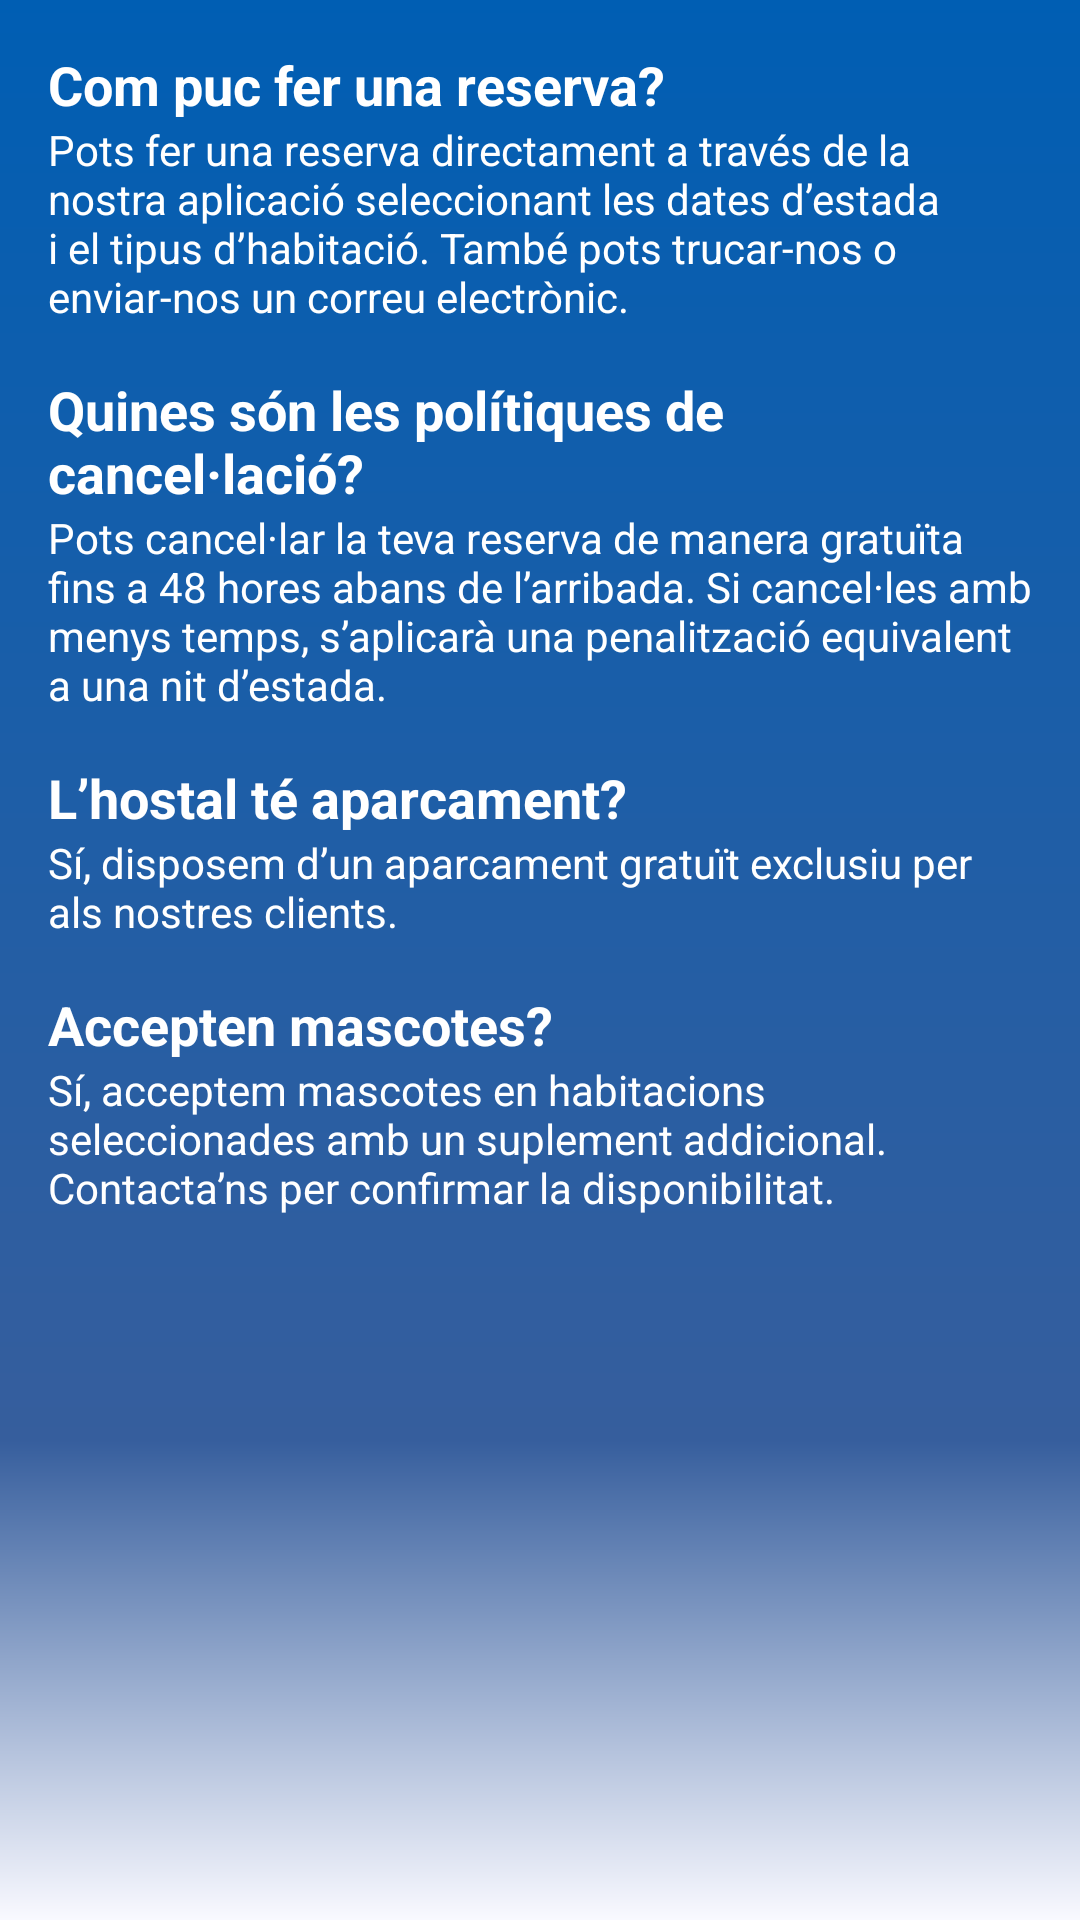

Produce the Android XML layout that renders to this screen, including the resource entries it uses.
<!-- AndroidManifest.xml: application theme AppTheme -->
<!-- res/layout/fragment_faq.xml -->
<?xml version="1.0" encoding="utf-8"?>
<ScrollView xmlns:android="http://schemas.android.com/apk/res/android"
    xmlns:tools="http://schemas.android.com/tools"
    android:layout_width="match_parent"
    android:layout_height="match_parent"
    android:background="@drawable/shade"
    tools:context=".FaqFragment"
    android:padding="16dp">

    <LinearLayout
        android:layout_width="match_parent"
        android:layout_height="wrap_content"
        android:orientation="vertical">

        <TextView
            android:layout_width="wrap_content"
            android:layout_height="wrap_content"
            android:text="Com puc fer una reserva?"
            android:textColor="@color/white"
            android:textSize="18sp"
            android:textStyle="bold" />

        <TextView
            android:layout_width="wrap_content"
            android:layout_height="wrap_content"
            android:text="Pots fer una reserva directament a través de la nostra aplicació seleccionant les dates d’estada i el tipus d’habitació. També pots trucar-nos o enviar-nos un correu electrònic."
            android:textColor="@color/white" />

        <TextView
            android:layout_width="wrap_content"
            android:layout_height="wrap_content"
            android:layout_marginTop="16dp"
            android:text="Quines són les polítiques de cancel·lació?"
            android:textColor="@color/white"
            android:textSize="18sp"
            android:textStyle="bold" />

        <TextView
            android:layout_width="wrap_content"
            android:layout_height="wrap_content"
            android:text="Pots cancel·lar la teva reserva de manera gratuïta fins a 48 hores abans de l’arribada. Si cancel·les amb menys temps, s’aplicarà una penalització equivalent a una nit d’estada."
            android:textColor="@color/white" />

        <TextView
            android:layout_width="wrap_content"
            android:layout_height="wrap_content"
            android:layout_marginTop="16dp"
            android:text="L’hostal té aparcament?"
            android:textColor="@color/white"
            android:textSize="18sp"
            android:textStyle="bold" />

        <TextView
            android:layout_width="wrap_content"
            android:layout_height="wrap_content"
            android:text="Sí, disposem d’un aparcament gratuït exclusiu per als nostres clients."
            android:textColor="@color/white" />

        <TextView
            android:layout_width="wrap_content"
            android:layout_height="wrap_content"
            android:layout_marginTop="16dp"
            android:text="Accepten mascotes?"
            android:textColor="@color/white"
            android:textSize="18sp"
            android:textStyle="bold" />

        <TextView
            android:layout_width="wrap_content"
            android:layout_height="wrap_content"
            android:text="Sí, acceptem mascotes en habitacions seleccionades amb un suplement addicional. Contacta’ns per confirmar la disponibilitat."
            android:textColor="@color/white" />
    </LinearLayout>


</ScrollView>
<!-- resources referenced by this layout -->
<resources>
  <color name="white">#FFFFFFFF</color>
  <!-- drawable shade (drawable) -->
  <?xml version="1.0" encoding="utf-8"?>
  <shape xmlns:android="http://schemas.android.com/apk/res/android">
  
      <gradient
          android:type="linear"
          android:angle="90"
          android:centerX="0.25"
          android:startColor="@color/md_theme_background"
          android:centerColor="@color/md_theme_primary"
          android:endColor="@color/md_theme_secondary"
          />
  
  </shape>
  <color name="md_theme_background">#F9F9FF</color>
  <color name="md_theme_primary">#365E9D</color>
  <color name="md_theme_secondary">#005EB3</color>
  <color name="md_theme_onPrimary">#FFFFFF</color>
  <color name="md_theme_primaryContainer">#82A8EC</color>
  <color name="md_theme_onPrimaryContainer">#001C40</color>
  <color name="md_theme_onSecondary">#FFFFFF</color>
  <color name="md_theme_secondaryContainer">#589EFF</color>
  <color name="md_theme_onSecondaryContainer">#000F27</color>
  <color name="md_theme_tertiary">#834497</color>
  <color name="md_theme_onTertiary">#FFFFFF</color>
  <color name="md_theme_tertiaryContainer">#EFAFFF</color>
  <color name="md_theme_onTertiaryContainer">#56176B</color>
  <color name="md_theme_error">#BA1A1A</color>
  <color name="md_theme_onError">#FFFFFF</color>
  <color name="md_theme_errorContainer">#FFDAD6</color>
  <color name="md_theme_onErrorContainer">#410002</color>
  <color name="md_theme_onBackground">#1A1C20</color>
  <color name="md_theme_surface">#F9F9FF</color>
  <color name="md_theme_onSurface">#1A1C20</color>
  <color name="md_theme_surfaceVariant">#DFE2EE</color>
  <color name="md_theme_onSurfaceVariant">#434750</color>
  <color name="md_theme_outline">#737781</color>
  <color name="md_theme_outlineVariant">#C3C6D2</color>
  <color name="md_theme_inverseSurface">#2F3035</color>
  <color name="md_theme_inverseOnSurface">#F1F0F6</color>
  <color name="md_theme_inversePrimary">#AAC7FF</color>
  <color name="md_theme_primaryFixed">#D6E3FF</color>
  <color name="md_theme_onPrimaryFixed">#001B3E</color>
  <color name="md_theme_primaryFixedDim">#AAC7FF</color>
  <color name="md_theme_onPrimaryFixedVariant">#194683</color>
  <color name="md_theme_secondaryFixed">#D5E3FF</color>
  <color name="md_theme_onSecondaryFixed">#001B3C</color>
  <color name="md_theme_secondaryFixedDim">#A8C8FF</color>
  <color name="md_theme_onSecondaryFixedVariant">#004689</color>
  <color name="md_theme_tertiaryFixed">#FAD7FF</color>
  <color name="md_theme_onTertiaryFixed">#330044</color>
  <color name="md_theme_tertiaryFixedDim">#F0B0FF</color>
  <color name="md_theme_onTertiaryFixedVariant">#692B7D</color>
  <color name="md_theme_surfaceDim">#DAD9DF</color>
  <color name="md_theme_surfaceBright">#F9F9FF</color>
  <color name="md_theme_surfaceContainerLowest">#FFFFFF</color>
  <color name="md_theme_surfaceContainerLow">#F3F3F9</color>
  <color name="md_theme_surfaceContainer">#EEEDF3</color>
  <color name="md_theme_surfaceContainerHigh">#E8E7ED</color>
  <color name="md_theme_surfaceContainerHighest">#E2E2E8</color>
</resources>
